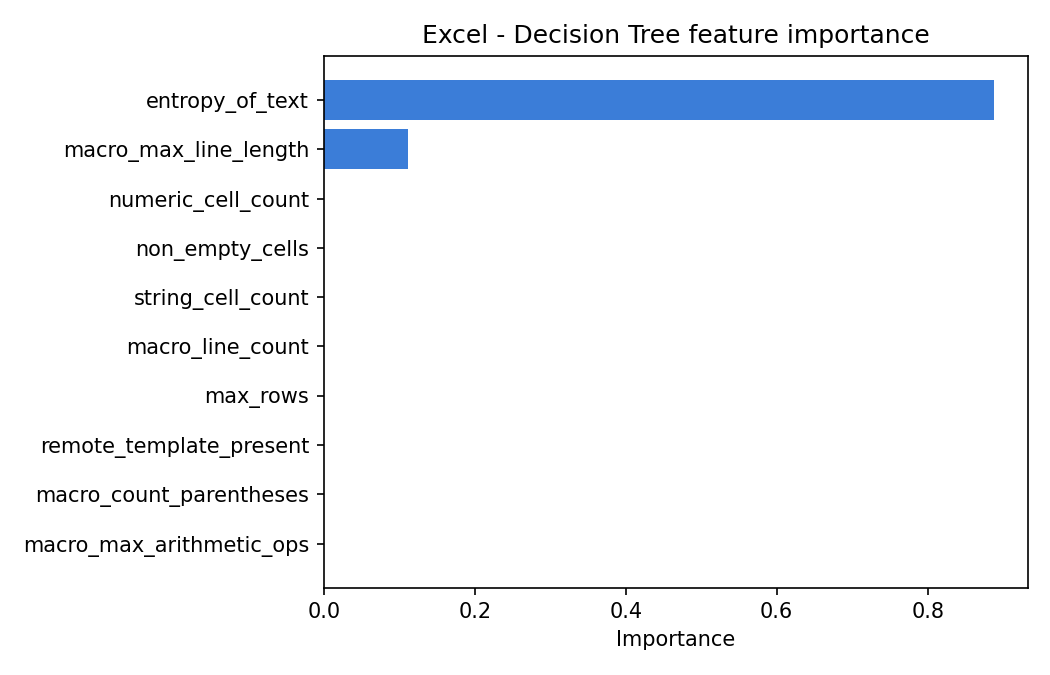

The file beside this chart, header and first rows:
feature, importance
entropy_of_text, 0.8878
macro_max_line_length, 0.1118
numeric_cell_count, 0.000334
non_empty_cells, 0.0
string_cell_count, 0.0
macro_line_count, 0.0
max_rows, 0.0
remote_template_present, 0.0
macro_count_parentheses, 0.0
macro_max_arithmetic_ops, 0.0
